4-way image classification set "RLD_Dataset_Split" from GitHub (kevoctavian/ProgramRLD); label vocabulary: bacterial blight, healthy, rice blast, tungro.

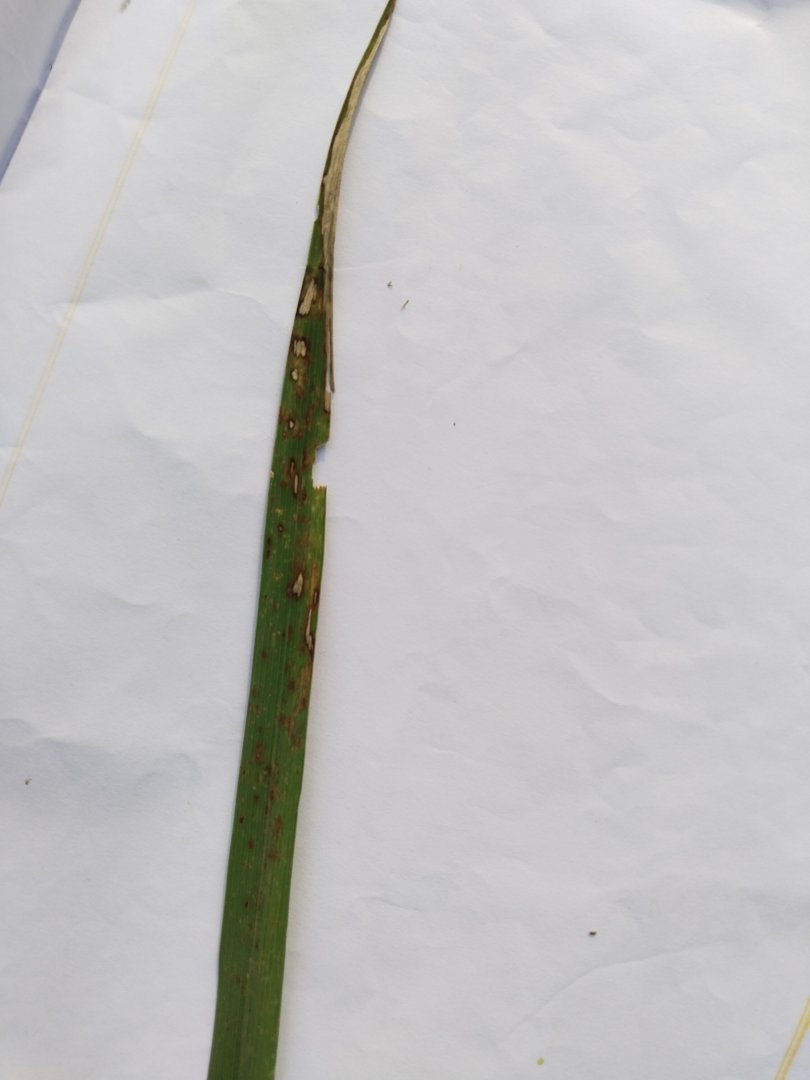
Label: rice blast

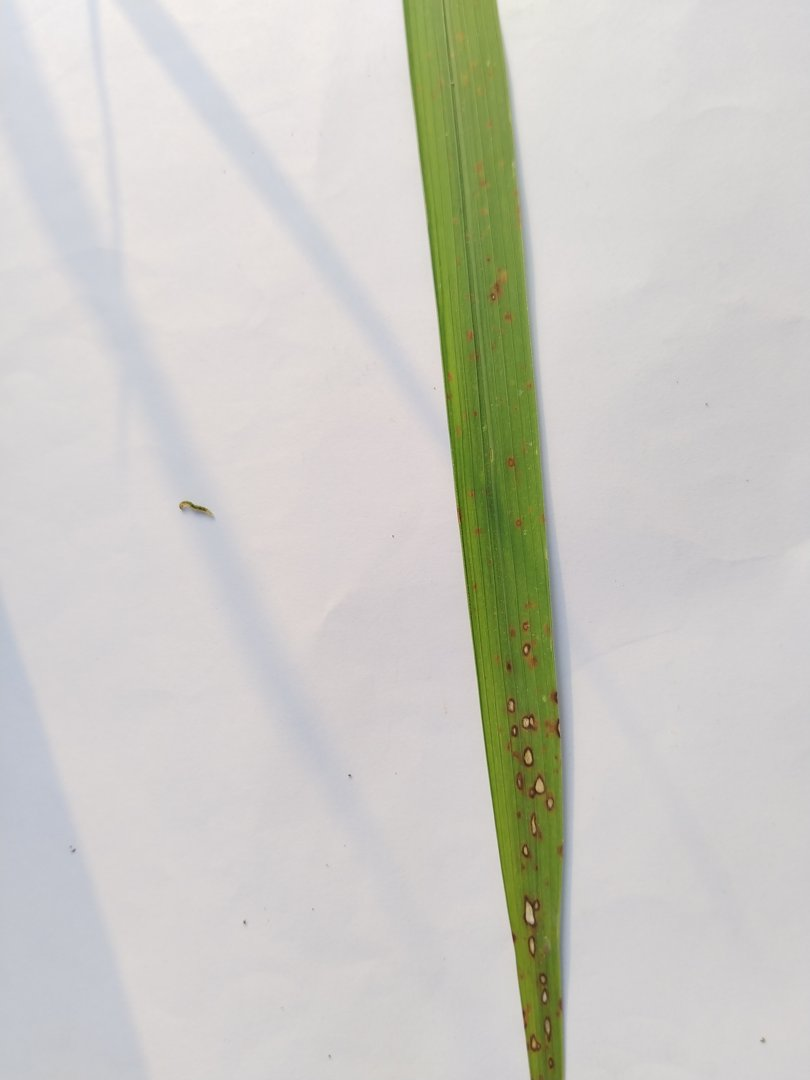
Label: rice blast

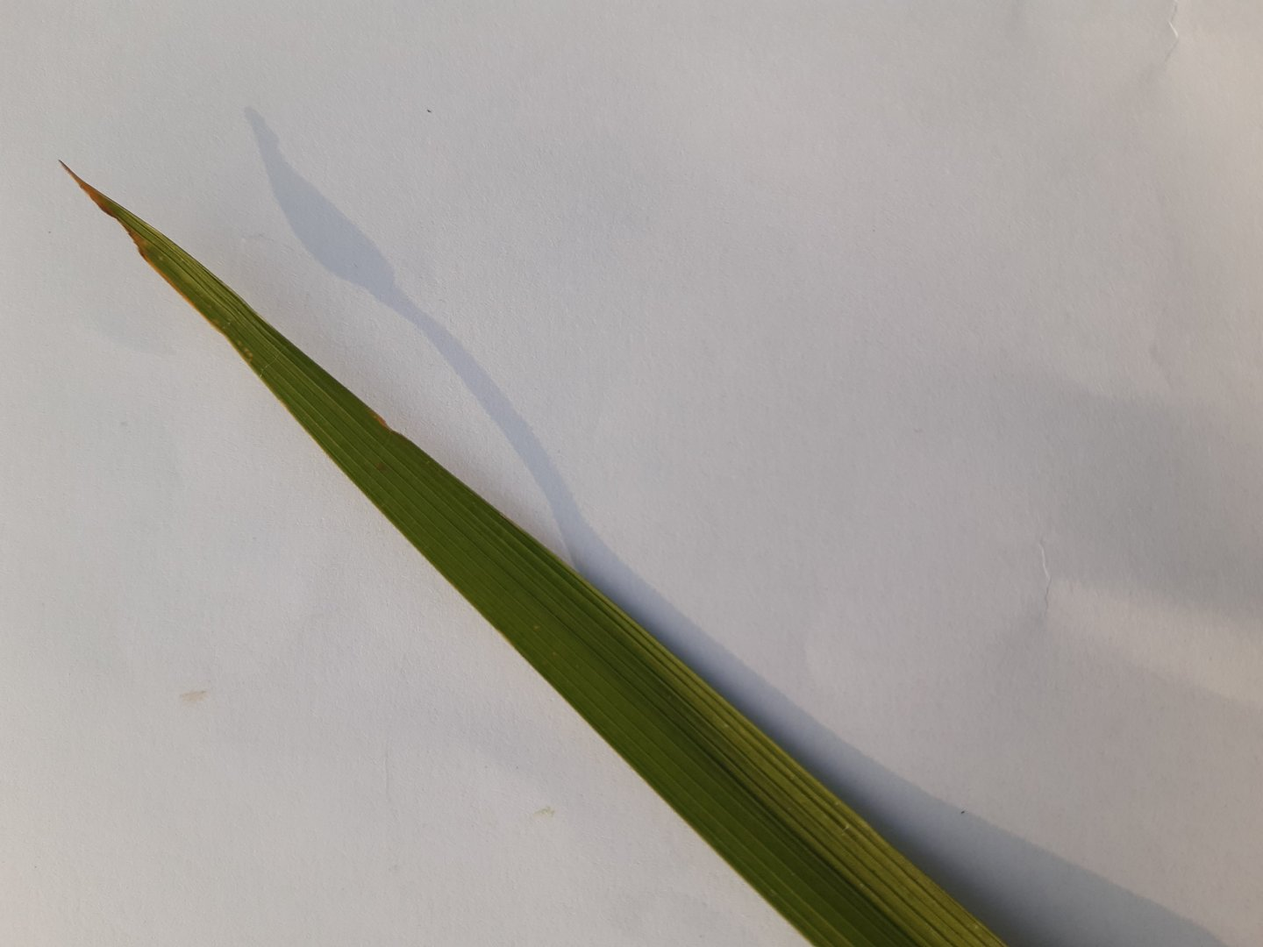
Label: healthy

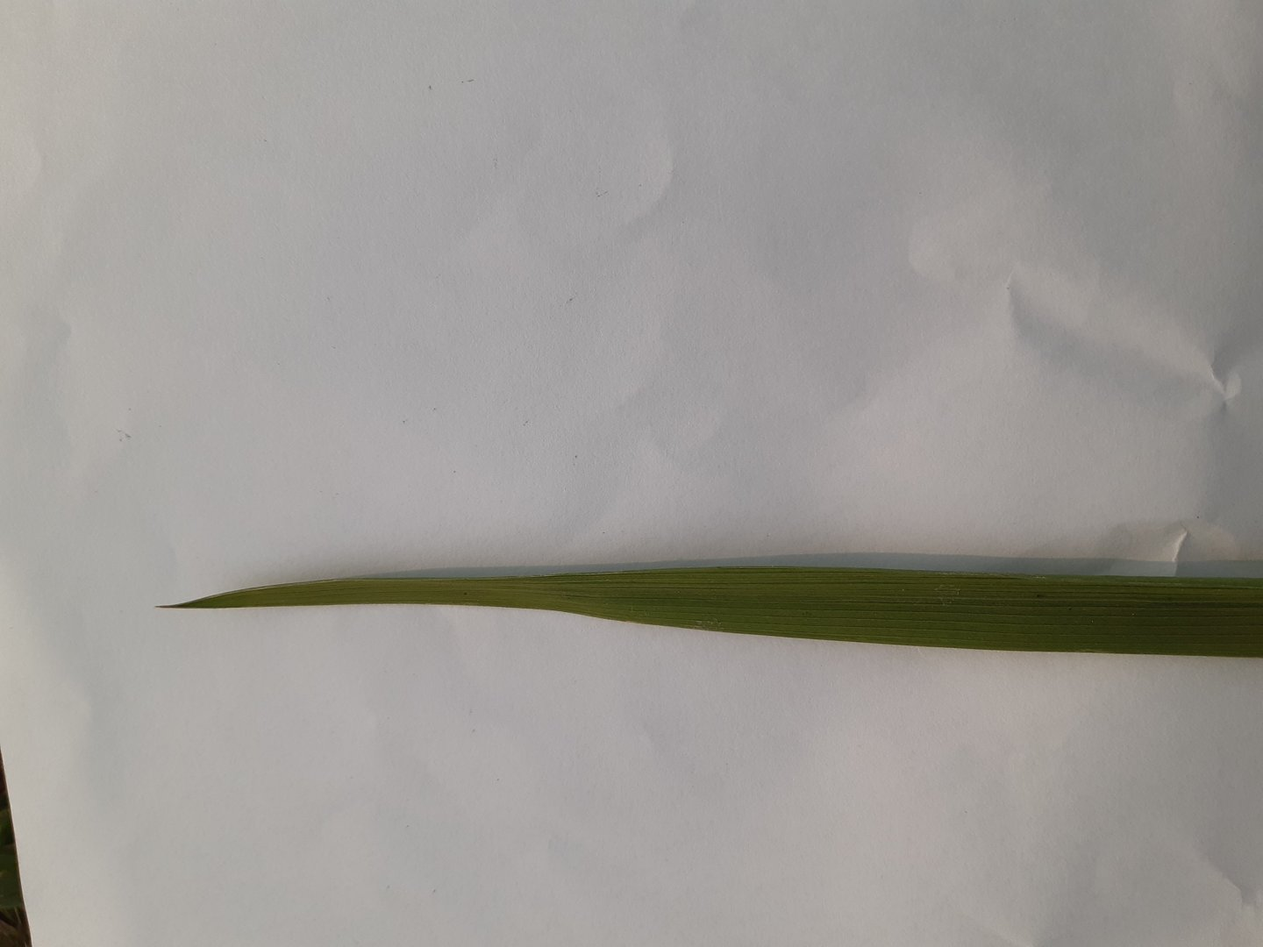
Label: healthy

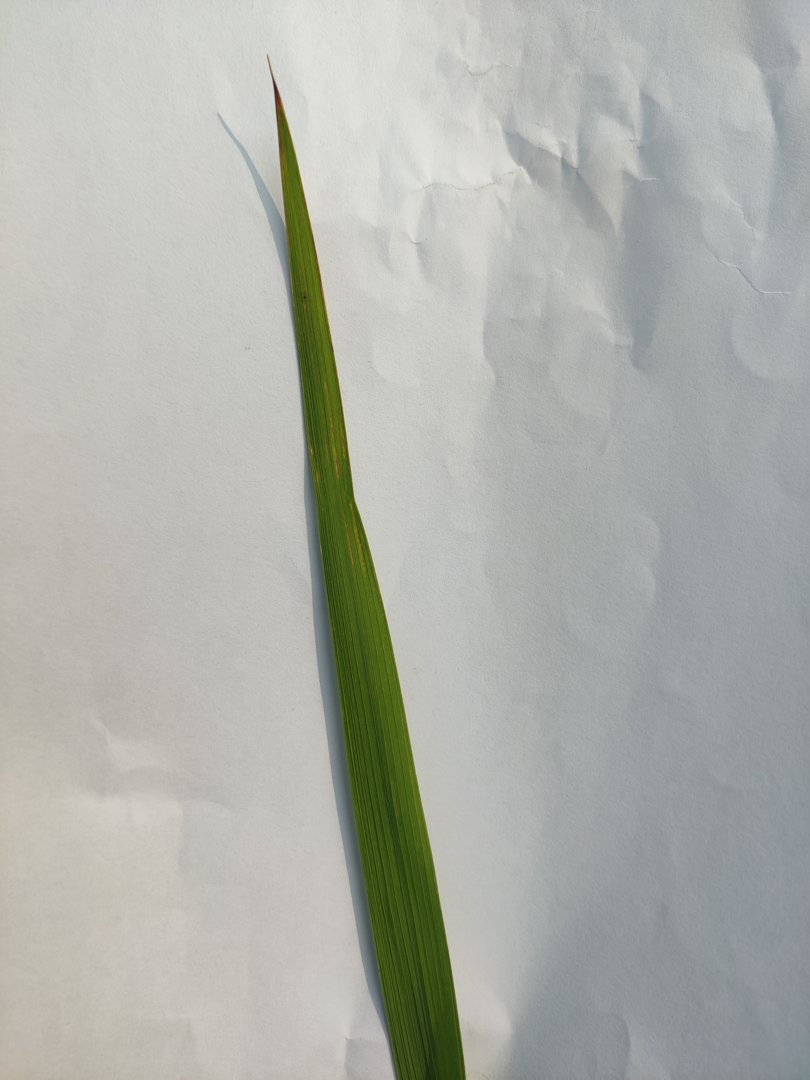
Label: rice blast

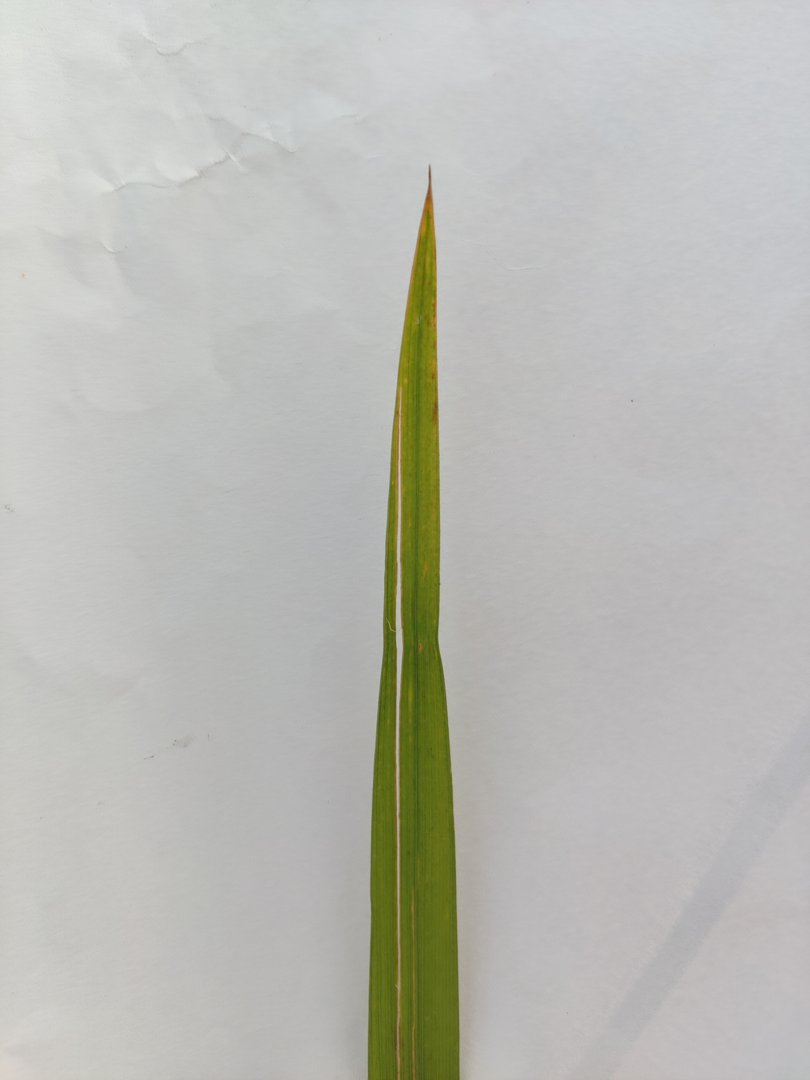
Label: tungro
